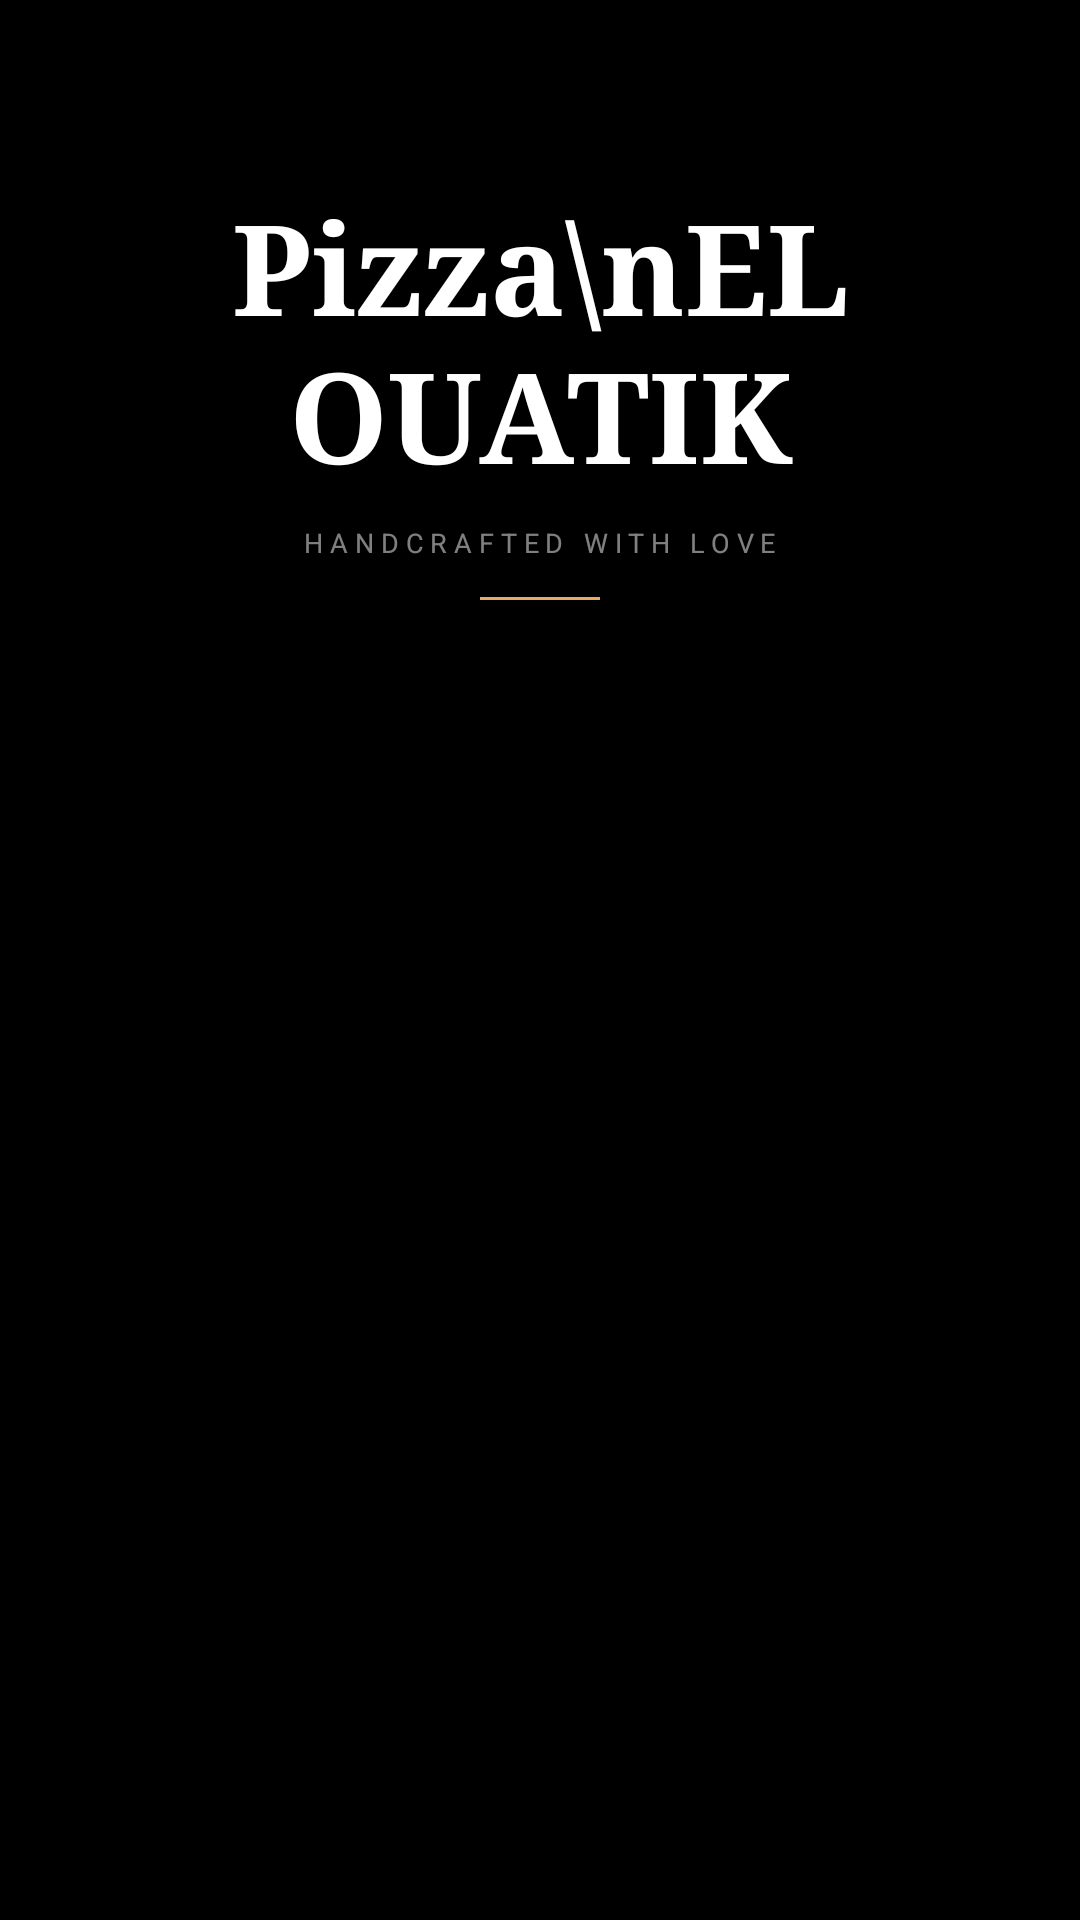

Android layout source for this screen:
<!-- AndroidManifest.xml: application theme Theme.AppCompat.Light.NoActionBar -->
<!-- res/layout/activity_main.xml -->
<?xml version="1.0" encoding="utf-8"?>
<FrameLayout xmlns:android="http://schemas.android.com/apk/res/android"
    xmlns:app="http://schemas.android.com/apk/res-auto"
    android:layout_width="match_parent"
    android:layout_height="match_parent"
    android:id="@+id/main"
    android:background="@android:color/black">

    
    <ImageView
        android:layout_width="match_parent"
        android:layout_height="match_parent"
        android:layout_gravity="center"
        android:src="@drawable/pizzabg"
        android:scaleType="centerCrop"
        android:contentDescription="@null" />

    
    <LinearLayout
        android:layout_width="match_parent"
        android:layout_height="match_parent"
        android:orientation="vertical"
        android:gravity="center_horizontal"
        android:paddingStart="32dp"
        android:paddingEnd="32dp">

        
        <LinearLayout
            android:layout_width="wrap_content"
            android:layout_height="0dp"
            android:layout_weight="1"
            android:orientation="vertical"
            android:gravity="bottom|center_horizontal"
            android:paddingBottom="20dp">

            
            <TextView
                android:id="@+id/tvAppTitle"
                android:layout_width="wrap_content"
                android:layout_height="wrap_content"
                android:layout_marginBottom="8dp"
                android:fontFamily="serif"
                android:gravity="center"
                android:lineSpacingMultiplier="1.0"
                android:text="Pizza\nEL OUATIK"
                android:textColor="@android:color/white"
                android:textSize="42sp"
                android:textStyle="bold" />

            
            <TextView
                android:layout_width="wrap_content"
                android:layout_height="wrap_content"
                android:text="HANDCRAFTED WITH LOVE"
                android:textSize="9sp"
                android:letterSpacing="0.25"
                android:textColor="#80FFFFFF"
                android:layout_marginBottom="12dp" />

            
            <View
                android:layout_width="40dp"
                android:layout_height="1dp"
                android:background="#E8A96A" />

        </LinearLayout>

        
        <FrameLayout
            android:layout_width="200dp"
            android:layout_height="200dp"
            android:layout_gravity="center_horizontal">

        </FrameLayout>

        
        <LinearLayout
            android:layout_width="match_parent"
            android:layout_height="0dp"
            android:layout_weight="1"
            android:orientation="vertical"
            android:gravity="top|center_horizontal"
            android:paddingTop="20dp">
        </LinearLayout>

    </LinearLayout>

</FrameLayout>
<!-- resources referenced by this layout -->
<resources>

</resources>
